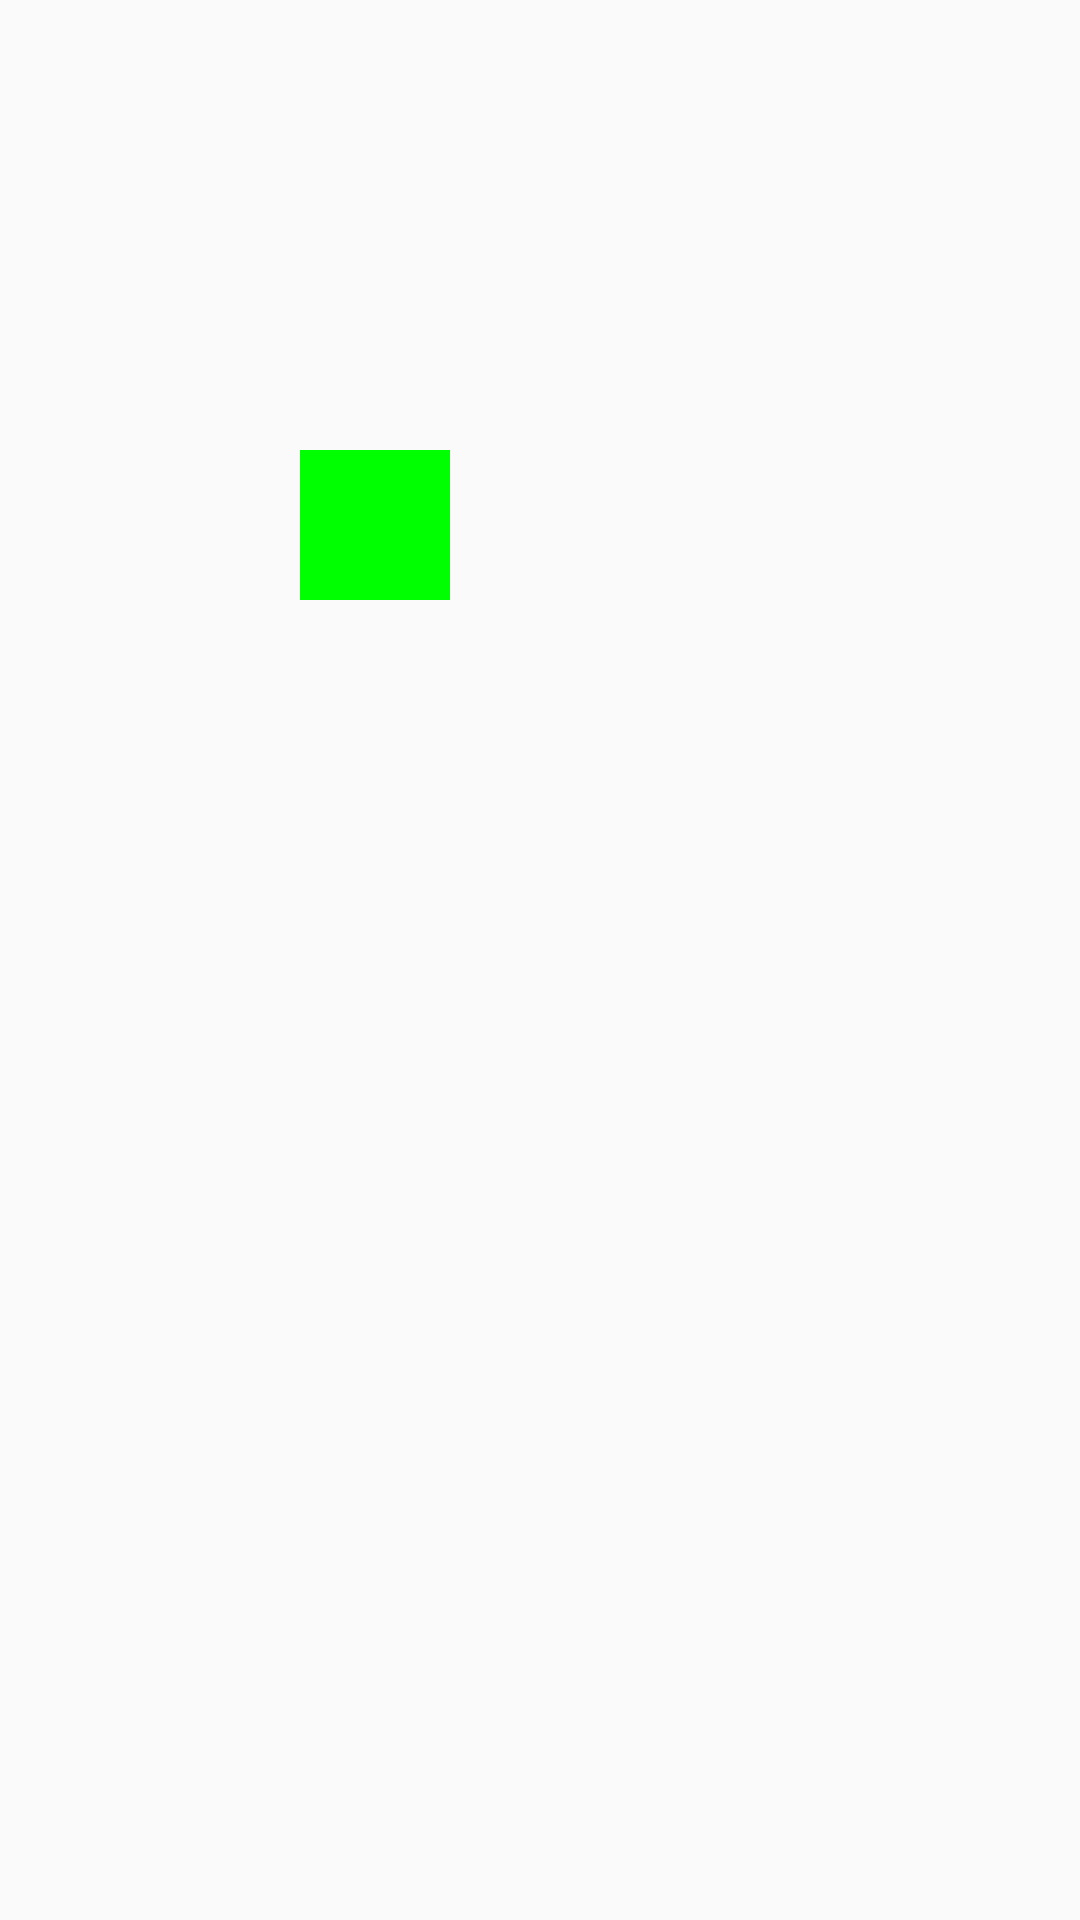

Produce the Android XML layout that renders to this screen, including the resource entries it uses.
<!-- AndroidManifest.xml: activity theme noTitle -->
<!-- res/layout/activity_location.xml -->
<?xml version="1.0" encoding="utf-8"?>
<RelativeLayout xmlns:android="http://schemas.android.com/apk/res/android"
    xmlns:app="http://schemas.android.com/apk/res-auto"
    xmlns:tools="http://schemas.android.com/tools"
    android:layout_width="match_parent"
    android:layout_height="match_parent"
    tools:context=".LocationActivity">
    <LinearLayout
        android:layout_marginTop="50dp"
        android:orientation="vertical"
        android:layout_width="match_parent"
        android:layout_height="match_parent">
        <LinearLayout
            android:layout_marginTop="50dp"
            android:layout_width="match_parent"
            android:layout_height="match_parent">
            <View
                android:id="@+id/child"
                android:layout_marginLeft="100dp"
                android:background="#0f0"
                android:layout_marginTop="50dp"
                android:layout_width="50dp"
                android:layout_height="50dp"/>
        </LinearLayout>
    </LinearLayout>

    <TextView
        android:id="@+id/tvResultOne"
        android:layout_centerInParent="true"
        android:layout_width="wrap_content"
        android:layout_height="wrap_content" />
</RelativeLayout>
<!-- resources referenced by this layout -->
<resources>
  <style name="noTitle" parent="AppTheme">
          <item name="windowNoTitle">true</item>
          <item name="windowActionBar">false</item>
      </style>
  <style name="AppTheme" parent="Theme.AppCompat.Light.DarkActionBar">
          
          <item name="colorPrimary">@color/colorPrimary</item>
          <item name="colorPrimaryDark">@color/colorPrimaryDark</item>
          <item name="colorAccent">@color/colorAccent</item>
      </style>
  <!-- not gathered from this repository: default colours our renderer supplied (Android Studio template values) -->
  <color name="colorPrimary">#FF6200EE</color>
  <color name="colorPrimaryDark">#FF3700B3</color>
  <color name="colorAccent">#FF03DAC5</color>
</resources>
